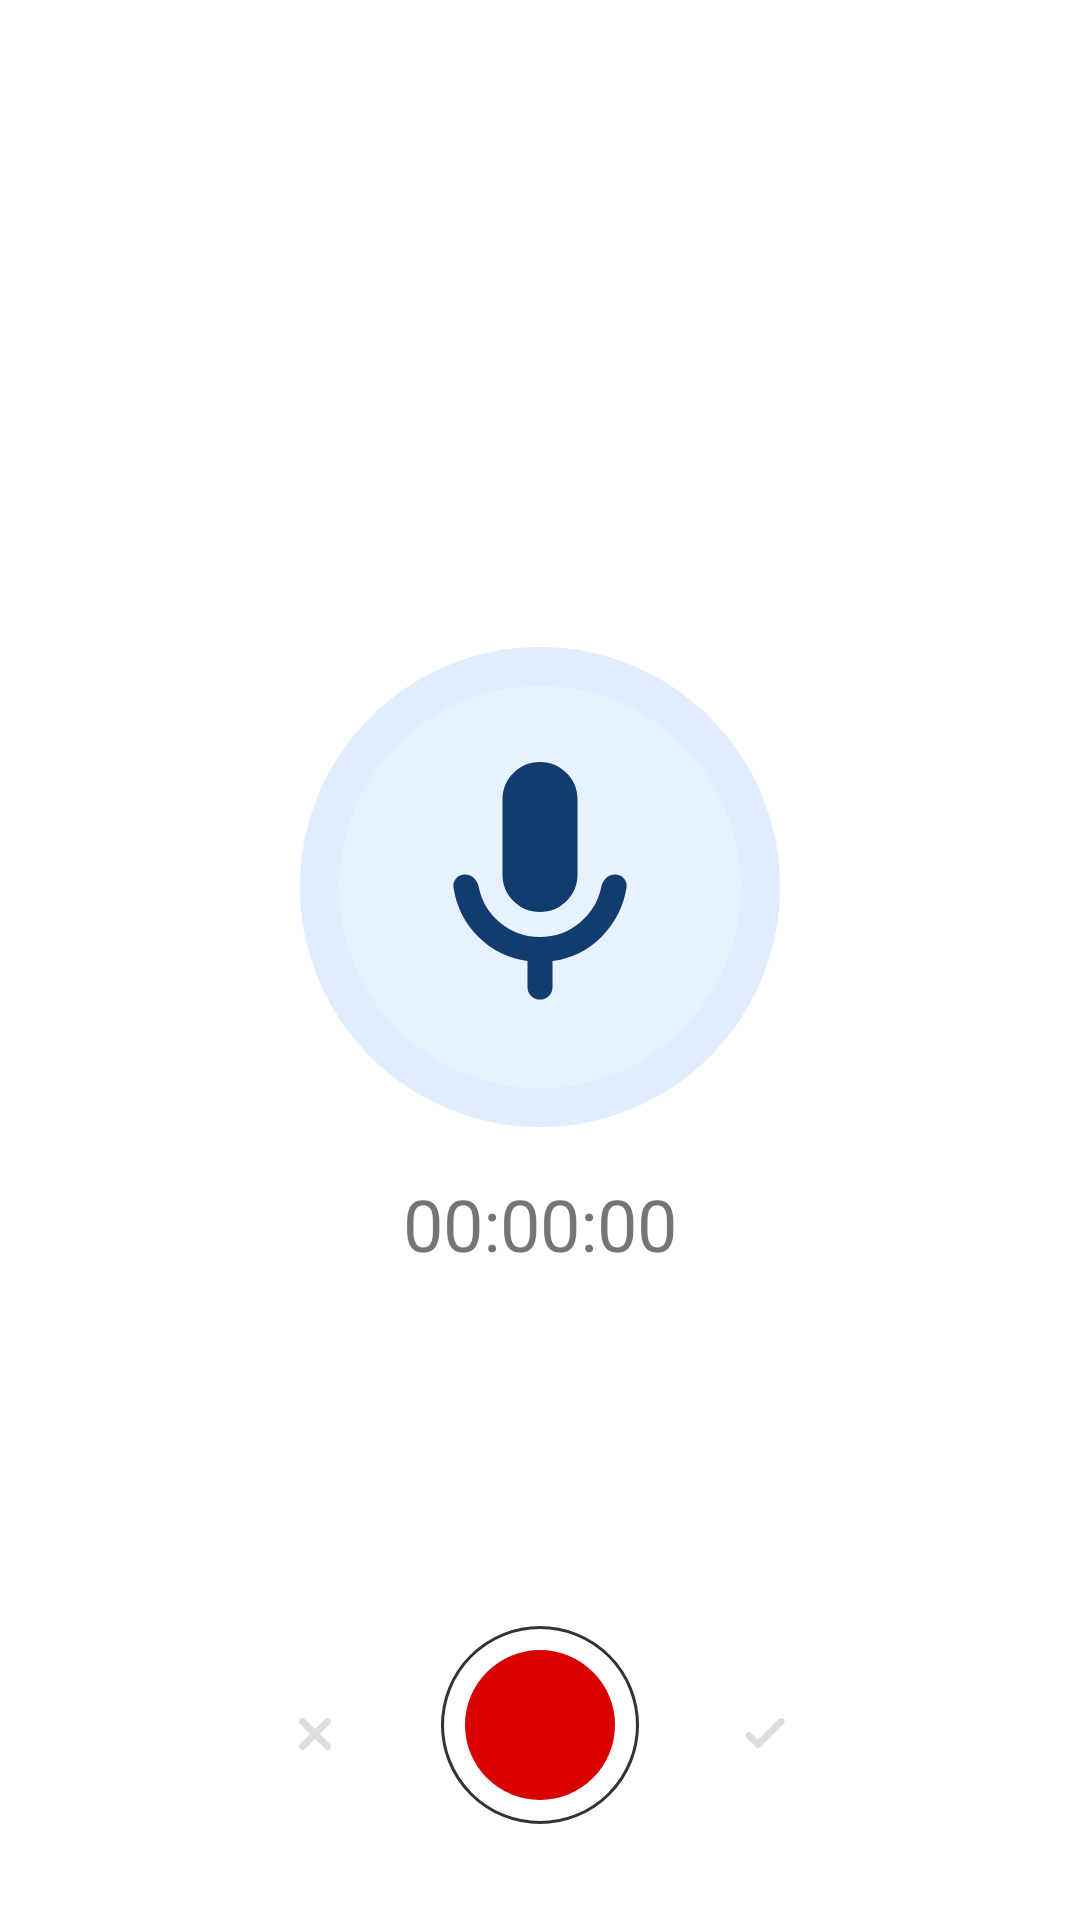

Layout XML and referenced resources for this Android screen:
<!-- AndroidManifest.xml: application theme Theme.RecorderTaskApp -->
<!-- res/layout/activity_recording_screen.xml -->
<?xml version="1.0" encoding="utf-8"?>
<RelativeLayout xmlns:android="http://schemas.android.com/apk/res/android"
    android:layout_width="match_parent"
    android:layout_height="match_parent"
    android:padding="16dp">

    <RelativeLayout
        android:layout_width="wrap_content"
        android:layout_height="wrap_content"
        android:layout_centerInParent="true">

    <ImageView
        android:id="@+id/image_view"
        android:layout_width="wrap_content"
        android:layout_height="wrap_content"
        android:layout_centerHorizontal="true"
        android:src="@drawable/recording_mic" />

    <TextView
        android:id="@+id/time_indicator"
        android:layout_width="wrap_content"
        android:layout_height="wrap_content"
        android:text="00:00:00"
        android:textSize="24sp"
        android:layout_below="@id/image_view"
        android:layout_centerHorizontal="true"
        android:layout_marginTop="16dp"/>

    </RelativeLayout>

    
    <LinearLayout
        android:id="@+id/color_background_view"
        android:layout_width="match_parent"
        android:layout_height="wrap_content"
        android:layout_alignParentBottom="true"
        android:layout_marginTop="20dp"
        android:orientation="vertical">
        
    </LinearLayout>


    <ImageView
        android:id="@+id/button_cross"
        android:layout_width="wrap_content"
        android:layout_height="wrap_content"
        android:layout_alignParentBottom="true"
        android:layout_marginEnd="20dp"
        android:layout_marginBottom="24dp"
        android:layout_toStartOf="@+id/button_start"
        android:src="@drawable/cancel_inactive" />

    <ImageView
        android:id="@+id/button_start"
        android:layout_width="wrap_content"
        android:layout_height="wrap_content"
        android:layout_alignParentBottom="true"
        android:layout_marginBottom="16dp"
        android:layout_centerHorizontal="true"
        android:src="@drawable/play_circle" />


    <ImageView
        android:id="@+id/button_tick"
        android:layout_width="wrap_content"
        android:layout_height="wrap_content"
        android:layout_alignParentBottom="true"
        android:layout_marginStart="20dp"
        android:layout_marginBottom="24dp"
        android:layout_toEndOf="@+id/button_start"
        android:src="@drawable/ok_inactive" />

</RelativeLayout>
<!-- resources referenced by this layout -->
<resources>
  <!-- drawable cancel_inactive (drawable) -->
  <vector xmlns:android="http://schemas.android.com/apk/res/android"
      android:width="44dp"
      android:height="44dp"
      android:viewportWidth="44"
      android:viewportHeight="44">
    <path
        android:pathData="M22,4L22,4A18,18 0,0 1,40 22L40,22A18,18 0,0 1,22 40L22,40A18,18 0,0 1,4 22L4,22A18,18 0,0 1,22 4z"
        android:fillColor="#ffffff"/>
    <group>
      <clip-path
          android:pathData="M8,8h28v28h-28z"/>
      <path
          android:pathData="M22,23.633L18.617,27.017C18.403,27.231 18.131,27.337 17.8,27.337C17.469,27.337 17.197,27.231 16.983,27.017C16.769,26.803 16.663,26.531 16.663,26.2C16.663,25.869 16.769,25.597 16.983,25.383L20.367,22L16.983,18.646C16.769,18.432 16.663,18.16 16.663,17.829C16.663,17.499 16.769,17.226 16.983,17.013C17.197,16.799 17.469,16.692 17.8,16.692C18.131,16.692 18.403,16.799 18.617,17.013L22,20.396L25.354,17.013C25.568,16.799 25.84,16.692 26.171,16.692C26.501,16.692 26.774,16.799 26.987,17.013C27.221,17.246 27.337,17.523 27.337,17.844C27.337,18.165 27.221,18.432 26.987,18.646L23.604,22L26.987,25.383C27.201,25.597 27.308,25.869 27.308,26.2C27.308,26.531 27.201,26.803 26.987,27.017C26.754,27.25 26.477,27.367 26.156,27.367C25.835,27.367 25.568,27.25 25.354,27.017L22,23.633Z"
          android:fillColor="#DDDDDD"/>
    </group>
  </vector>
  <!-- drawable ok_inactive (drawable) -->
  <vector xmlns:android="http://schemas.android.com/apk/res/android"
      android:width="44dp"
      android:height="44dp"
      android:viewportWidth="44"
      android:viewportHeight="44">
    <path
        android:pathData="M22,4L22,4A18,18 0,0 1,40 22L40,22A18,18 0,0 1,22 40L22,40A18,18 0,0 1,4 22L4,22A18,18 0,0 1,22 4z"
        android:fillColor="#ffffff"/>
    <group>
      <clip-path
          android:pathData="M8,8h28v28h-28z"/>
      <path
          android:pathData="M19.667,23.867L26.55,16.983C26.764,16.77 27.036,16.663 27.367,16.663C27.697,16.663 27.969,16.77 28.183,16.983C28.397,17.197 28.504,17.469 28.504,17.8C28.504,18.131 28.397,18.403 28.183,18.617L20.483,26.317C20.25,26.55 19.978,26.667 19.667,26.667C19.356,26.667 19.083,26.55 18.85,26.317L15.817,23.283C15.603,23.069 15.496,22.797 15.496,22.467C15.496,22.136 15.603,21.864 15.817,21.65C16.031,21.436 16.303,21.329 16.633,21.329C16.964,21.329 17.236,21.436 17.45,21.65L19.667,23.867Z"
          android:fillColor="#DDDDDD"/>
    </group>
  </vector>
  <!-- drawable play_circle (drawable) -->
  <vector xmlns:android="http://schemas.android.com/apk/res/android"
      android:width="66dp"
      android:height="66dp"
      android:viewportWidth="66"
      android:viewportHeight="66">
    <path
        android:strokeWidth="1"
        android:pathData="M33,0.5L33,0.5A32.5,32.5 0,0 1,65.5 33L65.5,33A32.5,32.5 0,0 1,33 65.5L33,65.5A32.5,32.5 0,0 1,0.5 33L0.5,33A32.5,32.5 0,0 1,33 0.5z"
        android:fillColor="#00000000"
        android:strokeColor="#333333"/>
    <path
        android:pathData="M33,8L33,8A25,25 0,0 1,58 33L58,33A25,25 0,0 1,33 58L33,58A25,25 0,0 1,8 33L8,33A25,25 0,0 1,33 8z"
        android:fillColor="#D90000"/>
  </vector>
  <style name="Theme.RecorderTaskApp" parent="Base.Theme.RecorderTaskApp">
          <item name="colorPrimary">@color/primaryColor</item>
          <item name="colorPrimaryDark">@color/primaryColor</item>
          <item name="colorSecondary">@color/primaryColor</item>
      </style>
  <style name="Base.Theme.RecorderTaskApp" parent="Theme.MaterialComponents.DayNight">
          
          <item name="colorPrimary">@color/primaryColor</item>
          <item name="colorPrimaryDark">@color/primaryColor</item>
          <item name="colorSecondary">@color/primaryColor</item>
          <item name="android:textColorPrimary">@color/white</item>
  
  
  
      </style>
  <color name="primaryColor">#113C6D</color>
  <color name="white">#FFFFFFFF</color>
</resources>
